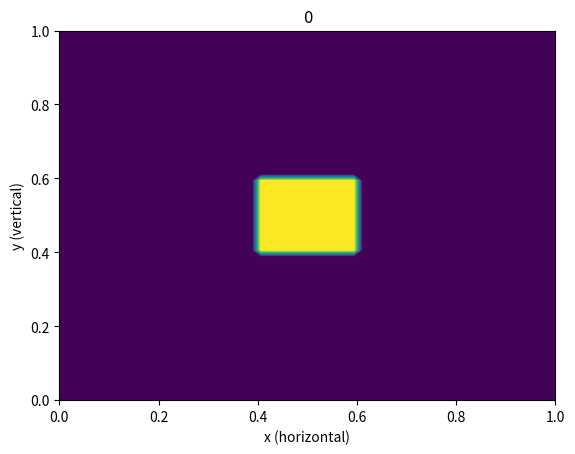

The script that saved this image: (Note: this script raises an exception after producing the figure.)
"""
Fluids confined to a box with a thermal source at the bottom
"""

import matplotlib.pyplot as plt
import time
import copy
import math
import random
import numpy as np


"""
Lets change the boundry conditions so that in the x direction we have periodic boundries

so streamfunction[i][j]=streamfunction[i+N][j]
"""


def updateStreamFunction(vorticity, streamfunction, n, iterations, epsilon, omega, h):
	"""
	Function that finds the streamfunction using the SOR method in cartesian coordiantes
	
	Parameters:
		vorticity (n lists of size n): vorticity at each point in the domein
		streamfunction (n lists of size n): streamfunction at each point in the domain
		n (int): size of the domain
		iterations (int): number of iterations used for the SOR solver
		epsilon (float): acceptable error in streamfunction solution
	 	omega (float64): SOR parameter
	 
	 Returns:
	 	streamfunction: new streamfunction
	"""
	
	for iteration in range(iterations):
		oldstreamfunction = copy.deepcopy(streamfunction)
		for i in range(n):
			for j in range(1,n-1):
				streamfunction[i][j] = 0.25*omega*(streamfunction[(i+1)%n][j]+streamfunction[(i-1)%n][j]+streamfunction[i][j+1]+streamfunction[i][j-1]+h*h*vorticity[i][j])+ (1.0-omega)*streamfunction[i][j]
				
		epsilonDash = 0
		for i in range(n):
			for j in range(n):
				epsilonDash += abs(oldstreamfunction[i][j] - streamfunction[i][j])
				
		if (epsilonDash < epsilon):
			break;
		if (iteration == iterations-1):
			raise Exception("when solving for streamfunction the method did not converge")
		
	return streamfunction
	
	
def updateTemperature(streamfunction, temperature, heat, h, n, Cp, kappa, Touter, dt):
	"""
	Function that updates the temperature field
	"""
	
	update = [[0 for i in range(n)] for j in range(n)]
	newTemperature = [[0 for i in range(n)] for j in range(n)]
	
	
	for xIndex in range(n):
		temperature[xIndex][0] = temperature[xIndex][1]
		temperature[xIndex][n-1] = temperature[xIndex][n-2]
		
	
		

	
	for i in range(n):
		for j in range(1, n-1):
			if (j == 0):
				u = -(streamfunction[i][j+1] - 0)/(2*h)
				v = (streamfunction[(i+1)%n][j] - streamfunction[(i-1)%n][j])/(2*h)
				if (abs(u)*dt/h >= 1 or abs(v)*dt/h >= 1):
					raise Exception("Scheme unstable" + str(abs(v)*dt/h))
				if (u >=0):
					Tx = (temperature[(i)%n][j] - temperature[(i-1)%n][j])/h
				else:
					Tx = (temperature[(i+1)%n][j] - temperature[(i)%n][j])/h
					
				if (v >=0):
					Ty = (temperature[i][j] - temperature[i][1])/h
				else:
					Ty = (temperature[i][j+1] - temperature[i][j])/h
				
				term1 = -u*Tx
				term2 = -v*Ty
				term3 = kappa * (  (temperature[(i+1)%n][j] - 2*temperature[i][j] + temperature[(i-1)%n][j])/(h**2) + (temperature[i][j+1] - 2*temperature[i][j] + temperature[i][1])/(h**2)  )
			
			
			elif (j == n-1):
				u = -(0 - streamfunction[i][j-1])/(2*h)
				v = (streamfunction[(i+1)%n][j] - streamfunction[(i-1)%n][j])/(2*h)
				if (abs(u)*dt/h >= 1 or abs(v)*dt/h >= 1):
					raise Exception("Scheme unstable")
				if (u >=0):
					Tx = (temperature[(i)%n][j] - temperature[(i-1)%n][j])/h
				else:
					Tx = (temperature[(i+1)%n][j] - temperature[(i)%n][j])/h
					
				if (v >=0):
					Ty = (temperature[i][j] - temperature[i][j-1])/h
				else:
					Ty = (temperature[i][n-2] - temperature[i][j])/h
				
				term1 = -u*Tx
				term2 = -v*Ty
				term3 = kappa * (  (temperature[(i+1)%n][j] - 2*temperature[i][j] + temperature[(i-1)%n][j])/(h**2) + (temperature[i][n-2] - 2*temperature[i][j] + temperature[i][j-1])/(h**2)  )
				
			else:
				u = -(streamfunction[i][j+1] - streamfunction[i][j-1])/(2*h)
				v = (streamfunction[(i+1)%n][j] - streamfunction[(i-1)%n][j])/(2*h)
				if (abs(u)*dt/h >= 1 or abs(v)*dt/h >= 1):
					raise Exception("Scheme unstable")
				##if (u*0.1/h >= 1 or v*0.1/h >= 1):
					##print(u,v)
					##print("unstable now")
				if (u >=0):
					Tx = (temperature[(i)%n][j] - temperature[(i-1)%n][j])/h
				else:
					Tx = (temperature[(i+1)%n][j] - temperature[(i)%n][j])/h
					
				if (v >=0):
					Ty = (temperature[i][j] - temperature[i][j-1])/h
				else:
					Ty = (temperature[i][j+1] - temperature[i][j])/h
				
				term1 = -u*Tx
				term2 = -v*Ty
				term3 = kappa * (  (temperature[(i+1)%n][j] - 2*temperature[i][j] + temperature[(i-1)%n][j])/(h**2) + (temperature[i][j+1] - 2*temperature[i][j] + temperature[i][j-1])/(h**2)  )
				
				
				
				
			term4 = heat[i][j]/Cp
			
			update[i][j] = term1 + term2 + term3 + term4
			
			newTemperature[i][j] = temperature[i][j] + dt*update[i][j]
			
			
	## what sort of boundry conditions should I do??
	

	
	## now I need to do the surface:
	## I will hold the surface at a constant temperature		
	return newTemperature
	
## now we need to write something that updates the vorticity equation for creeping flow

def updateVorticity(vorticity, temperature, streamfunction, nu, alpha, g, rho0, h, n, dt):
	newVorticity = [[0 for i in range(n)] for j in range(n)]
	update = [[0 for i in range(n)] for j in range(n)]	
	## Now we need to look at eh bounrdy conditions.
	
	for i in range(n):
		vorticity[i][0] = -2*streamfunction[i][1]/(h**2) 
		
		vorticity[i][n-1] = -2*streamfunction[i][n-2]/(h**2)
		
		newVorticity[i][0] = -2*streamfunction[i][1]/(h**2)
		
		newVorticity[i][n-1] = -2*streamfunction[i][n-2]/(h**2)
		
		

	for i in range(n):
		for j in range(1, n-1):
			update[i][j] = g*alpha/rho0 * ( temperature[(i+1)%n][j] - temperature[(i-1)%n][j])/(2*h) + nu*( (vorticity[(i+1)%n][j] - 2*vorticity[i][j] + vorticity[(i-1)%n][j]  )/(h**2) + (vorticity[i][j+1] -2*vorticity[i][j] + vorticity[i][j-1])/(h**2) ) 
			
	
	for i in range(n):
		for j in range(1, n-1):
			newVorticity[i][j] = vorticity[i][j] + dt*update[i][j]
		
	return  newVorticity
	
	
def plotFields(temperature, vorticity, streamfunction, xMesh, yMesh, t, index):

	temperature = np.rot90(temperature)
	temperature = np.rot90(temperature)
	temperature = np.rot90(temperature)
	fig, ax = plt.subplots(dpi=120)
	ax.contourf(xMesh, yMesh, temperature, 100)
	plt.xlabel("x (horizontal)")
	plt.ylabel("y (vertical)")
	plt.title(str(t))
	plt.savefig('t/'+str(index)+".png")
	plt.close()
	
	vorticity = np.rot90(vorticity)
	vorticity = np.rot90(vorticity)
	vorticity = np.rot90(vorticity)
	ax.contourf(xMesh, yMesh, vorticity, 100)
	plt.xlabel("x (horizontal)")
	plt.ylabel("y (vertical)")
	plt.savefig('vts/'+str(index)+".png")
	plt.close()
	
	
	streamfunction = np.rot90(streamfunction)
	streamfunction = np.rot90(streamfunction)
	streamfunction = np.rot90(streamfunction)
	ax.contourf(xMesh, yMesh, vorticity, 100)
	plt.xlabel("x (horizontal)")
	plt.ylabel("y (vertical)")
	plt.savefig('sfs/'+str(index)+".png")
	plt.close()
	
	
	
	
	
def getTotalQ(T):
	s = 0
	for row in T:
		for el in row:
			s += el
	return s
	
	
	
def main():

	## function that ties everything together
	
	scale = 1 ## length scale of the box in meters
	n = 60
	timesteps = 10000000
	dt = 0.005
	
	iterations = 1000
	epsilon = 0.0001
	omega = 1.5
	
	h = 1/(n-1) * scale
	Cp=4000
	kappa=0
	
	Touter=0
	rho0=1000
	##alpha=10**(-7)
	alpha=0
	nu=10**(-10)
	g=-100
	t = 0
	
	
	xs = np.arange(0,scale+h, h)
	ys = np.arange(0,scale+h, h)
	
	xMesh, yMesh = np.meshgrid(xs, ys)
	
	TotalQ = []
	times = []
	
	
		
	
	temperature = [[0 for i in range(n)] for j in range(n)]
	
	for i in range(int(0.4*n), int(0.6*n)):
		for j in range(int(0.4*n), int(0.6*n)):
			temperature[i][j] = 1
	
	
	streamfunction = [[0 for i in range(n)] for j in range(n)]
	
	vorticity = [[0 for i in range(n)] for j in range(n)]
	
	heat = [[0 for i in range(n)] for j in range(n)]
	
	
	streamfunction1 = [[0.0005*(i+j) for i in range(n)] for j in range(n)]
	streamfunction2 = [[-0.0005*(i+j) for i in range(n)] for j in range(n)]
	
	

	
	for timestep in range(timesteps):
	
		TotalQ.append(getTotalQ(temperature))
		times.append(t)
		
		print("loop: " + str(timestep))
		
		
		if (t <8):
			streamfunction = streamfunction1
		elif (t < 3*8):
			streamfunction = streamfunction2
		elif (t < 4*8):
			streamfunction = streamfunction1
		elif (t < 5*8):
			streamfunction = [[0 for i in range(n)] for j in range(n)]
		else:
			break;
			
		if (timestep % 100 == 0 or timestep == 0):
		
			plotFields(temperature, vorticity, streamfunction, xMesh, yMesh, t, timestep)
			plt.plot(times, TotalQ)
			plt.ylabel("Total Energy (arb. units)")
			plt.xlabel("time (arb units)")
			plt.savefig("totalq.png")
		

			
		##streamfunction = updateStreamFunction(vorticity, streamfunction, n, iterations, epsilon, omega, h)
		
		temperature = updateTemperature(streamfunction, temperature, heat, h, n, Cp, kappa, Touter,dt)
		
		
		##for i in range(n):
			##temperature[i][0] = 100 + random.uniform(0,1)
			##temperature[i][n-1] = -100 - random.uniform(0,1)
			
		
		vorticity = updateVorticity(vorticity, temperature, streamfunction, nu, alpha, g, rho0, h, n, dt)
		
		##print(vorticity)
		
		t = t + dt

			
	
		
		
		
		
main()

"""
		for i in range(n):
			for j in range(0,2):
				heat[i][j] = 1000 + random.uniform(0,1)
			for j in range(n-2,n):	
				heat[i][j] = -1000 + random.uniform(0,1)
"""
		
		

	
	
	
			


	
			
	
	
	
	
	
	
	

	
	
			
			

				
				
	
		
	
	
	
